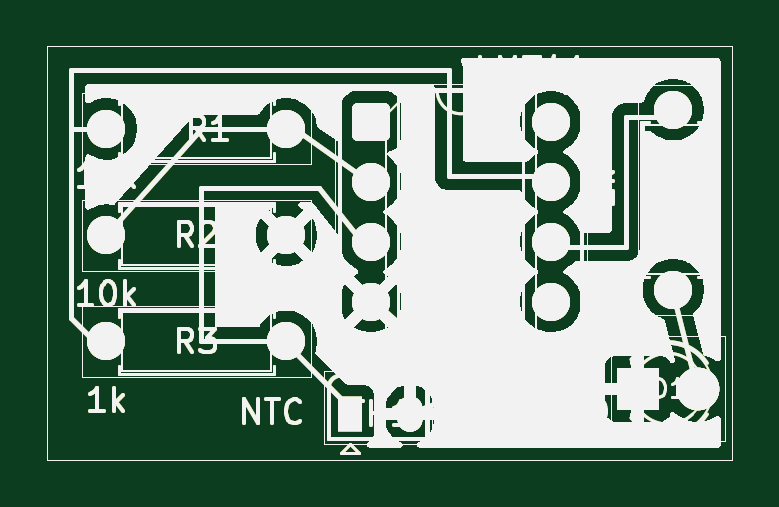
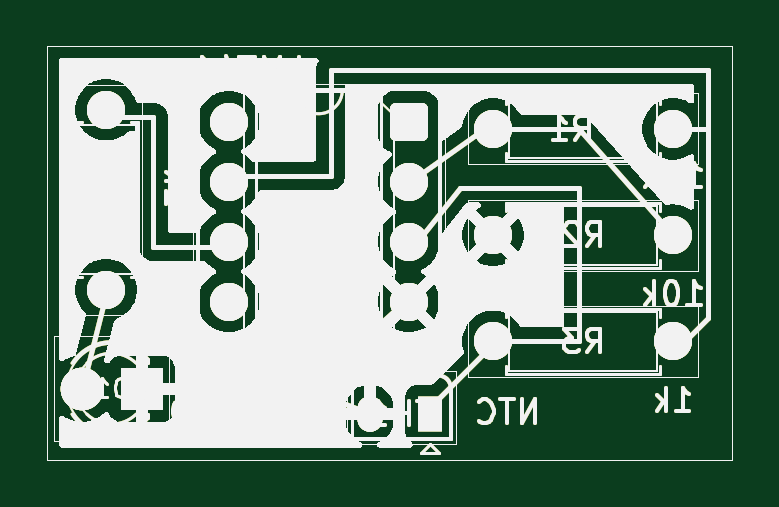
Circuit board: 9 layer files. Board 29.0 x 17.5 mm.
- bottom_copper: 741-B_Cu.gbr (57194 bytes)
- bottom_mask: 741-B_Mask.gbr (57189 bytes)
- paste: 741-B_Paste.gbr (57190 bytes)
- bottom_silk: 741-B_Silkscreen.gbr (57191 bytes)
- outline: 741-Edge_Cuts.gbr (57162 bytes)
- top_copper: 741-F_Cu.gbr (57188 bytes)
- top_mask: 741-F_Mask.gbr (57195 bytes)
- paste: 741-F_Paste.gbr (57190 bytes)
- top_silk: 741-F_Silkscreen.gbr (57191 bytes)

=== bottom_copper: 741-B_Cu.gbr (57194 bytes, source omitted) ===
=== bottom_mask: 741-B_Mask.gbr (57189 bytes, source omitted) ===
=== paste: 741-B_Paste.gbr (57190 bytes, source omitted) ===
=== bottom_silk: 741-B_Silkscreen.gbr (57191 bytes, source omitted) ===
=== outline: 741-Edge_Cuts.gbr (57162 bytes, source omitted) ===
=== top_copper: 741-F_Cu.gbr (57188 bytes, source omitted) ===
=== top_mask: 741-F_Mask.gbr (57195 bytes, source omitted) ===
=== paste: 741-F_Paste.gbr (57190 bytes, source omitted) ===
=== top_silk: 741-F_Silkscreen.gbr (57191 bytes, source omitted) ===
